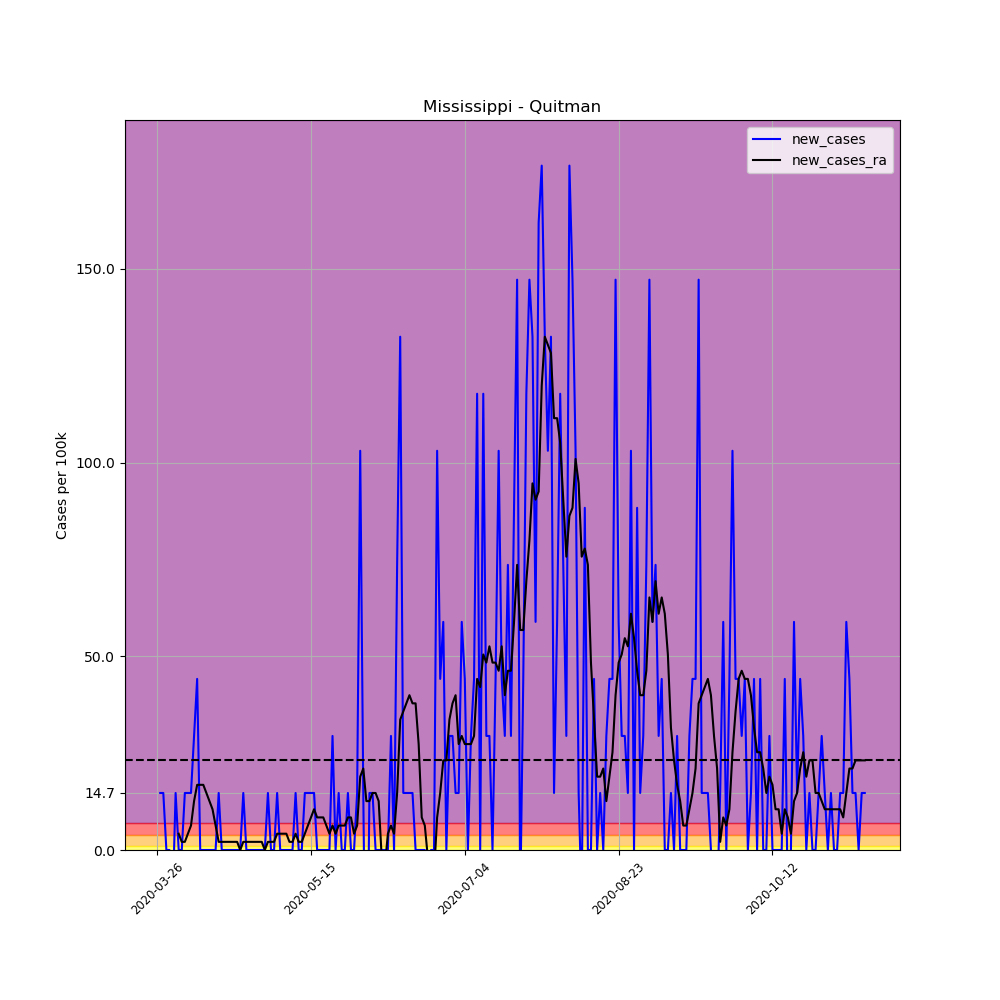

The table this chart was drawn from, first rows:
, date, county, state, fips, cases, deaths, COUNTY, STNAME, CTYNAME, POPESTIMATE2019, per_100k, per_100k_ra, new_cases, new_cases_ra
374125, 2020-03-26, Quitman, Mississippi, 28119, 2, 0, 119, Mississippi, Quitman, 6792, 29.45, , , 
374126, 2020-03-27, Quitman, Mississippi, 28119, 3, 0, 119, Mississippi, Quitman, 6792, 44.17, , 14.72, 
374127, 2020-03-28, Quitman, Mississippi, 28119, 4, 0, 119, Mississippi, Quitman, 6792, 58.89, , 14.72, 
374128, 2020-03-29, Quitman, Mississippi, 28119, 4, 0, 119, Mississippi, Quitman, 6792, 58.89, , 0.0, 
374129, 2020-03-30, Quitman, Mississippi, 28119, 4, 0, 119, Mississippi, Quitman, 6792, 58.89, , 0.0, 
374130, 2020-03-31, Quitman, Mississippi, 28119, 3, 0, 119, Mississippi, Quitman, 6792, 44.17, , -14.72, 
374131, 2020-04-01, Quitman, Mississippi, 28119, 4, 0, 119, Mississippi, Quitman, 6792, 58.89, 50.48, 14.72, 
374132, 2020-04-02, Quitman, Mississippi, 28119, 4, 0, 119, Mississippi, Quitman, 6792, 58.89, 54.69, 0.0, 4.207
374133, 2020-04-03, Quitman, Mississippi, 28119, 4, 0, 119, Mississippi, Quitman, 6792, 58.89, 56.79, 0.0, 2.103
374134, 2020-04-04, Quitman, Mississippi, 28119, 5, 0, 119, Mississippi, Quitman, 6792, 73.62, 58.89, 14.72, 2.103
374135, 2020-04-05, Quitman, Mississippi, 28119, 6, 0, 119, Mississippi, Quitman, 6792, 88.34, 63.1, 14.72, 4.207
374136, 2020-04-06, Quitman, Mississippi, 28119, 7, 0, 119, Mississippi, Quitman, 6792, 103.1, 69.41, 14.72, 6.31
374137, 2020-04-07, Quitman, Mississippi, 28119, 9, 0, 119, Mississippi, Quitman, 6792, 132.5, 82.03, 29.45, 12.62
374138, 2020-04-08, Quitman, Mississippi, 28119, 12, 0, 119, Mississippi, Quitman, 6792, 176.7, 98.86, 44.17, 16.83
374139, 2020-04-09, Quitman, Mississippi, 28119, 12, 0, 119, Mississippi, Quitman, 6792, 176.7, 115.7, 0.0, 16.83
374140, 2020-04-10, Quitman, Mississippi, 28119, 12, 0, 119, Mississippi, Quitman, 6792, 176.7, 132.5, 0.0, 16.83
374141, 2020-04-11, Quitman, Mississippi, 28119, 12, 0, 119, Mississippi, Quitman, 6792, 176.7, 147.2, 0.0, 14.72
374142, 2020-04-12, Quitman, Mississippi, 28119, 12, 0, 119, Mississippi, Quitman, 6792, 176.7, 159.9, 0.0, 12.62
374143, 2020-04-13, Quitman, Mississippi, 28119, 12, 0, 119, Mississippi, Quitman, 6792, 176.7, 170.4, 0.0, 10.52
374144, 2020-04-14, Quitman, Mississippi, 28119, 12, 0, 119, Mississippi, Quitman, 6792, 176.7, 176.7, 0.0, 6.31
374145, 2020-04-15, Quitman, Mississippi, 28119, 13, 0, 119, Mississippi, Quitman, 6792, 191.4, 178.8, 14.72, 2.103
374146, 2020-04-16, Quitman, Mississippi, 28119, 13, 0, 119, Mississippi, Quitman, 6792, 191.4, 180.9, 0.0, 2.103
374147, 2020-04-17, Quitman, Mississippi, 28119, 13, 0, 119, Mississippi, Quitman, 6792, 191.4, 183, 0.0, 2.103
374148, 2020-04-18, Quitman, Mississippi, 28119, 13, 0, 119, Mississippi, Quitman, 6792, 191.4, 185.1, 0.0, 2.103
374149, 2020-04-19, Quitman, Mississippi, 28119, 13, 0, 119, Mississippi, Quitman, 6792, 191.4, 187.2, 0.0, 2.103
374150, 2020-04-20, Quitman, Mississippi, 28119, 13, 0, 119, Mississippi, Quitman, 6792, 191.4, 189.3, 0.0, 2.103
374151, 2020-04-21, Quitman, Mississippi, 28119, 13, 0, 119, Mississippi, Quitman, 6792, 191.4, 191.4, 0.0, 2.103
374152, 2020-04-22, Quitman, Mississippi, 28119, 13, 0, 119, Mississippi, Quitman, 6792, 191.4, 191.4, 0.0, 0.0
374153, 2020-04-23, Quitman, Mississippi, 28119, 14, 0, 119, Mississippi, Quitman, 6792, 206.1, 193.5, 14.72, 2.103
374154, 2020-04-24, Quitman, Mississippi, 28119, 14, 0, 119, Mississippi, Quitman, 6792, 206.1, 195.6, 0.0, 2.103
374155, 2020-04-25, Quitman, Mississippi, 28119, 14, 0, 119, Mississippi, Quitman, 6792, 206.1, 197.7, 0.0, 2.103
374156, 2020-04-26, Quitman, Mississippi, 28119, 14, 0, 119, Mississippi, Quitman, 6792, 206.1, 199.8, 0.0, 2.103
374157, 2020-04-27, Quitman, Mississippi, 28119, 14, 0, 119, Mississippi, Quitman, 6792, 206.1, 201.9, 0.0, 2.103
374158, 2020-04-28, Quitman, Mississippi, 28119, 14, 0, 119, Mississippi, Quitman, 6792, 206.1, 204, 0.0, 2.103
374159, 2020-04-29, Quitman, Mississippi, 28119, 14, 0, 119, Mississippi, Quitman, 6792, 206.1, 206.1, 0.0, 2.103
374160, 2020-04-30, Quitman, Mississippi, 28119, 14, 0, 119, Mississippi, Quitman, 6792, 206.1, 206.1, 0.0, 0.0
374161, 2020-05-01, Quitman, Mississippi, 28119, 15, 0, 119, Mississippi, Quitman, 6792, 220.8, 208.2, 14.72, 2.103
374162, 2020-05-02, Quitman, Mississippi, 28119, 15, 0, 119, Mississippi, Quitman, 6792, 220.8, 210.3, 0.0, 2.103
374163, 2020-05-03, Quitman, Mississippi, 28119, 15, 0, 119, Mississippi, Quitman, 6792, 220.8, 212.4, 0.0, 2.103
374164, 2020-05-04, Quitman, Mississippi, 28119, 16, 0, 119, Mississippi, Quitman, 6792, 235.6, 216.6, 14.72, 4.207
374165, 2020-05-05, Quitman, Mississippi, 28119, 16, 0, 119, Mississippi, Quitman, 6792, 235.6, 220.8, 0.0, 4.207
374166, 2020-05-06, Quitman, Mississippi, 28119, 16, 0, 119, Mississippi, Quitman, 6792, 235.6, 225.1, 0.0, 4.207
374167, 2020-05-07, Quitman, Mississippi, 28119, 16, 0, 119, Mississippi, Quitman, 6792, 235.6, 229.3, 0.0, 4.207
374168, 2020-05-08, Quitman, Mississippi, 28119, 16, 0, 119, Mississippi, Quitman, 6792, 235.6, 231.4, 0.0, 2.103
374169, 2020-05-09, Quitman, Mississippi, 28119, 16, 0, 119, Mississippi, Quitman, 6792, 235.6, 233.5, 0.0, 2.103
374170, 2020-05-10, Quitman, Mississippi, 28119, 17, 0, 119, Mississippi, Quitman, 6792, 250.3, 237.7, 14.72, 4.207
374171, 2020-05-11, Quitman, Mississippi, 28119, 17, 0, 119, Mississippi, Quitman, 6792, 250.3, 239.8, 0.0, 2.103
374172, 2020-05-12, Quitman, Mississippi, 28119, 17, 0, 119, Mississippi, Quitman, 6792, 250.3, 241.9, 0.0, 2.103
374173, 2020-05-13, Quitman, Mississippi, 28119, 18, 0, 119, Mississippi, Quitman, 6792, 265, 246.1, 14.72, 4.207
374174, 2020-05-14, Quitman, Mississippi, 28119, 19, 0, 119, Mississippi, Quitman, 6792, 279.7, 252.4, 14.72, 6.31
374175, 2020-05-15, Quitman, Mississippi, 28119, 20, 0, 119, Mississippi, Quitman, 6792, 294.5, 260.8, 14.72, 8.413
374176, 2020-05-16, Quitman, Mississippi, 28119, 21, 0, 119, Mississippi, Quitman, 6792, 309.2, 271.3, 14.72, 10.52
374177, 2020-05-17, Quitman, Mississippi, 28119, 21, 0, 119, Mississippi, Quitman, 6792, 309.2, 279.7, 0.0, 8.413
374178, 2020-05-18, Quitman, Mississippi, 28119, 21, 0, 119, Mississippi, Quitman, 6792, 309.2, 288.2, 0.0, 8.413
374179, 2020-05-19, Quitman, Mississippi, 28119, 21, 0, 119, Mississippi, Quitman, 6792, 309.2, 296.6, 0.0, 8.413
374180, 2020-05-20, Quitman, Mississippi, 28119, 21, 0, 119, Mississippi, Quitman, 6792, 309.2, 302.9, 0.0, 6.31
374181, 2020-05-21, Quitman, Mississippi, 28119, 21, 0, 119, Mississippi, Quitman, 6792, 309.2, 307.1, 0.0, 4.207
374182, 2020-05-22, Quitman, Mississippi, 28119, 23, 0, 119, Mississippi, Quitman, 6792, 338.6, 313.4, 29.45, 6.31
374183, 2020-05-23, Quitman, Mississippi, 28119, 23, 0, 119, Mississippi, Quitman, 6792, 338.6, 317.6, 0.0, 4.207
374184, 2020-05-24, Quitman, Mississippi, 28119, 24, 0, 119, Mississippi, Quitman, 6792, 353.4, 323.9, 14.72, 6.31
... 171 more rows
